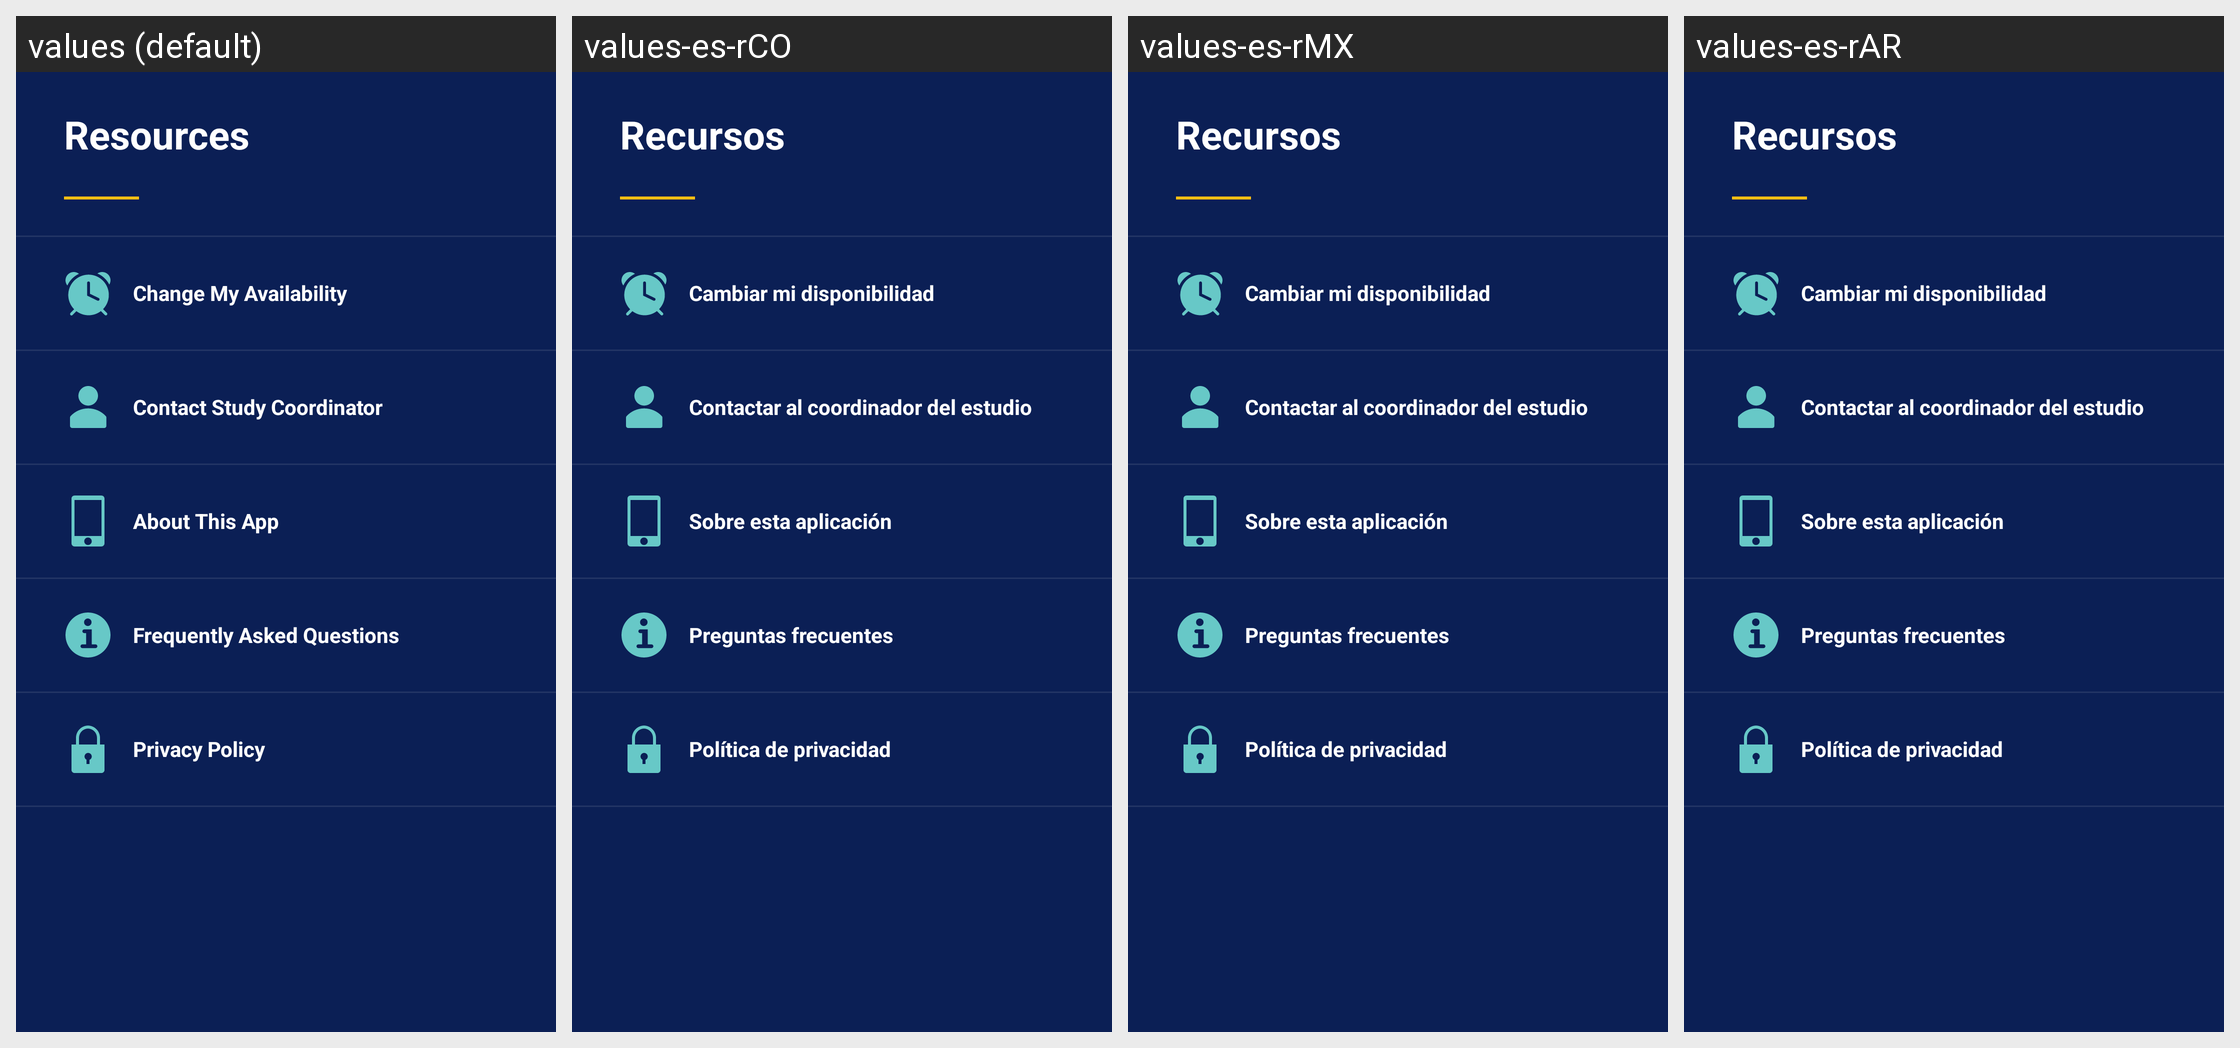

This grid shows one Android layout under several languages. Give, for every string resource on the screen, its name, the default text and each shown locale's text.
Android screen res/layout/fragment_resources.xml rendered under 4 locales, left to right: values (default), values-es-rCO, values-es-rMX, values-es-rAR. Device: Nexus 5 (rendered at 1080×1920; each locale shown at half size, 540×960, under a caption strip naming it); theme Theme.MaterialComponents.DayNight.NoActionBar.
Other locales in the repository, not shown: values-de-rDE, values-en-rAU, values-en-rCA, values-en-rGB, values-es-rES, values-es-rEU, values-es-rLA, values-es-rUS, values-fr-rCA, values-fr-rFR, values-it-rIT, values-ja-rJP, values-ko-rKR, values-nl-rNL, values-pt-rBR.
Strings drawn on this screen, with the default value and each locale's value (text and hints the layout hard-codes, and strings that could not be matched under every locale, appear in the picture but are not listed):

resources_header
  values: Resources
  values-es-rCO: Recursos
  values-es-rMX: Recursos
  values-es-rAR: Recursos

resources_availability
  values: Change My Availability
  values-es-rCO: Cambiar mi disponibilidad
  values-es-rMX: Cambiar mi disponibilidad
  values-es-rAR: Cambiar mi disponibilidad

resources_contact
  values: Contact Study Coordinator
  values-es-rCO: Contactar al coordinador del estudio
  values-es-rMX: Contactar al coordinador del estudio
  values-es-rAR: Contactar al coordinador del estudio

resources_about_link
  values: About This App
  values-es-rCO: Sobre esta aplicación
  values-es-rMX: Sobre esta aplicación
  values-es-rAR: Sobre esta aplicación

resources_faq_link
  values: Frequently Asked Questions
  values-es-rCO: Preguntas frecuentes
  values-es-rMX: Preguntas frecuentes
  values-es-rAR: Preguntas frecuentes

resources_privacy_link
  values: Privacy Policy
  values-es-rCO: Política de privacidad
  values-es-rMX: Política de privacidad
  values-es-rAR: Política de privacidad
